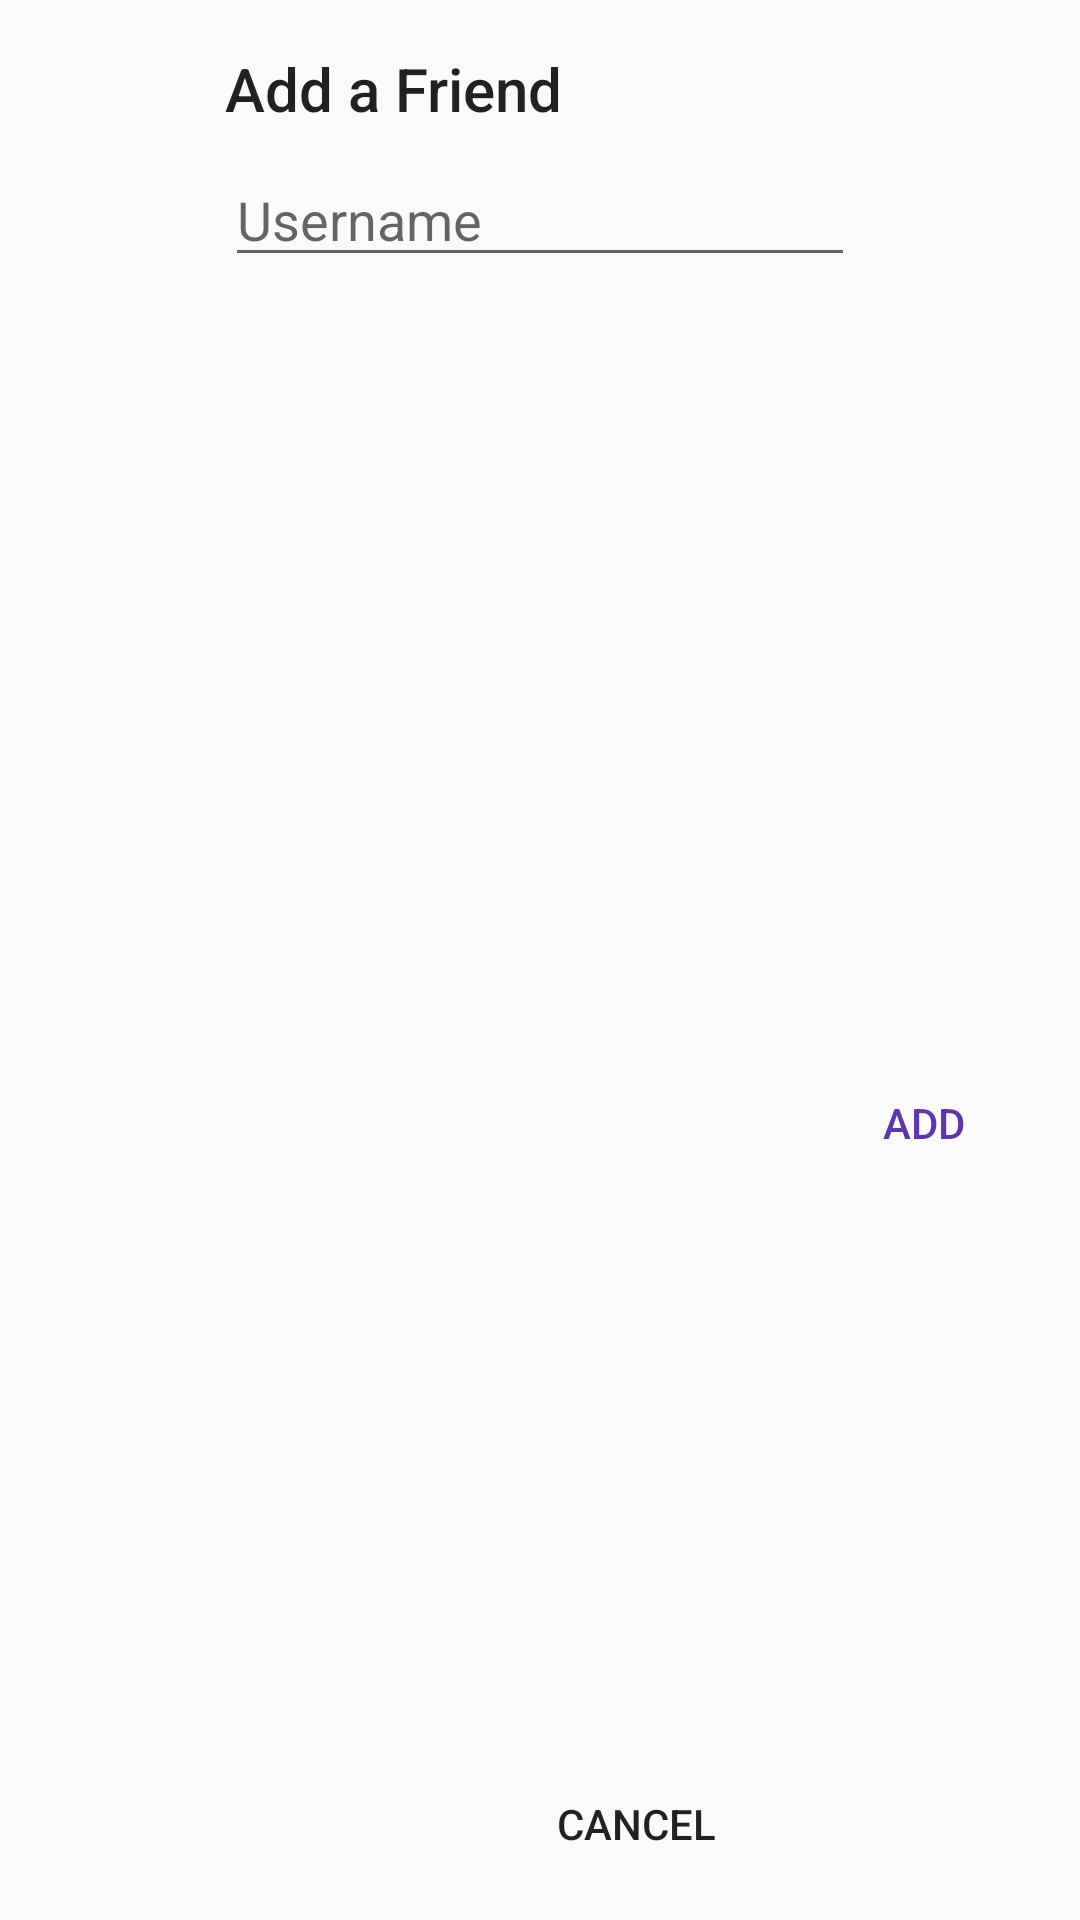

Layout XML and referenced resources for this Android screen:
<!-- AndroidManifest.xml: application theme CustomTheme -->
<!-- res/layout/dialog_add_friend.xml -->
<?xml version="1.0" encoding="utf-8"?>
<android.support.constraint.ConstraintLayout xmlns:android="http://schemas.android.com/apk/res/android"
    xmlns:app="http://schemas.android.com/apk/res-auto"
    xmlns:tools="http://schemas.android.com/tools"
    android:layout_width="wrap_content"
    android:layout_height="wrap_content">

    <EditText
        android:id="@+id/usernameField"
        android:layout_width="wrap_content"
        android:layout_height="wrap_content"
        android:layout_marginEnd="24dp"
        android:layout_marginLeft="24dp"
        android:layout_marginRight="24dp"
        android:layout_marginStart="24dp"
        android:layout_marginTop="8dp"
        android:ems="10"
        android:hint="@string/username"
        android:inputType="textPersonName"
        android:text=""
        app:layout_constraintEnd_toEndOf="parent"
        app:layout_constraintHorizontal_bias="0.5"
        app:layout_constraintStart_toStartOf="parent"
        app:layout_constraintTop_toBottomOf="@+id/textView4" />

    <TextView
        android:id="@+id/textView4"
        android:layout_width="wrap_content"
        android:layout_height="wrap_content"
        android:layout_marginTop="16dp"
        android:text="@string/add_friend"
        android:textAppearance="@android:style/TextAppearance.DeviceDefault.DialogWindowTitle"
        app:layout_constraintStart_toStartOf="@+id/usernameField"
        app:layout_constraintTop_toTopOf="parent" />

    <Button
        android:id="@+id/addButton"
        style="@style/Base.Widget.AppCompat.Button.Borderless.Colored"
        android:layout_width="wrap_content"
        android:layout_height="wrap_content"
        android:layout_marginBottom="8dp"
        android:layout_marginEnd="8dp"
        android:layout_marginRight="8dp"
        android:layout_marginTop="24dp"
        android:text="@string/add"
        app:layout_constraintBottom_toBottomOf="parent"
        app:layout_constraintEnd_toEndOf="parent"
        app:layout_constraintTop_toBottomOf="@+id/usernameField" />

    <Button
        android:id="@+id/cancelButton"
        style="@style/Base.Widget.AppCompat.Button.Borderless"
        android:layout_width="wrap_content"
        android:layout_height="wrap_content"
        android:layout_marginBottom="8dp"
        android:layout_marginEnd="8dp"
        android:layout_marginRight="8dp"
        android:text="@string/cancel"
        app:layout_constraintBottom_toBottomOf="parent"
        app:layout_constraintEnd_toStartOf="@+id/addButton" />

</android.support.constraint.ConstraintLayout>
<!-- resources referenced by this layout -->
<resources>
  <string name="add">Add</string>
  <string name="add_friend">Add a Friend</string>
  <string name="cancel">Cancel</string>
  <string name="username">Username</string>
  <style name="CustomTheme" parent="Theme.AppCompat.Light">
          <item name="colorPrimary">@color/colorPrimary</item>
          <item name="colorPrimaryDark">@color/colorPrimaryDark</item>
          <item name="colorAccent">@color/colorSecondary</item>
      </style>
  <color name="colorPrimary">#ffffff</color>
  <color name="colorPrimaryDark">#cccccc</color>
  <color name="colorSecondary">#5e35b1</color>
</resources>
